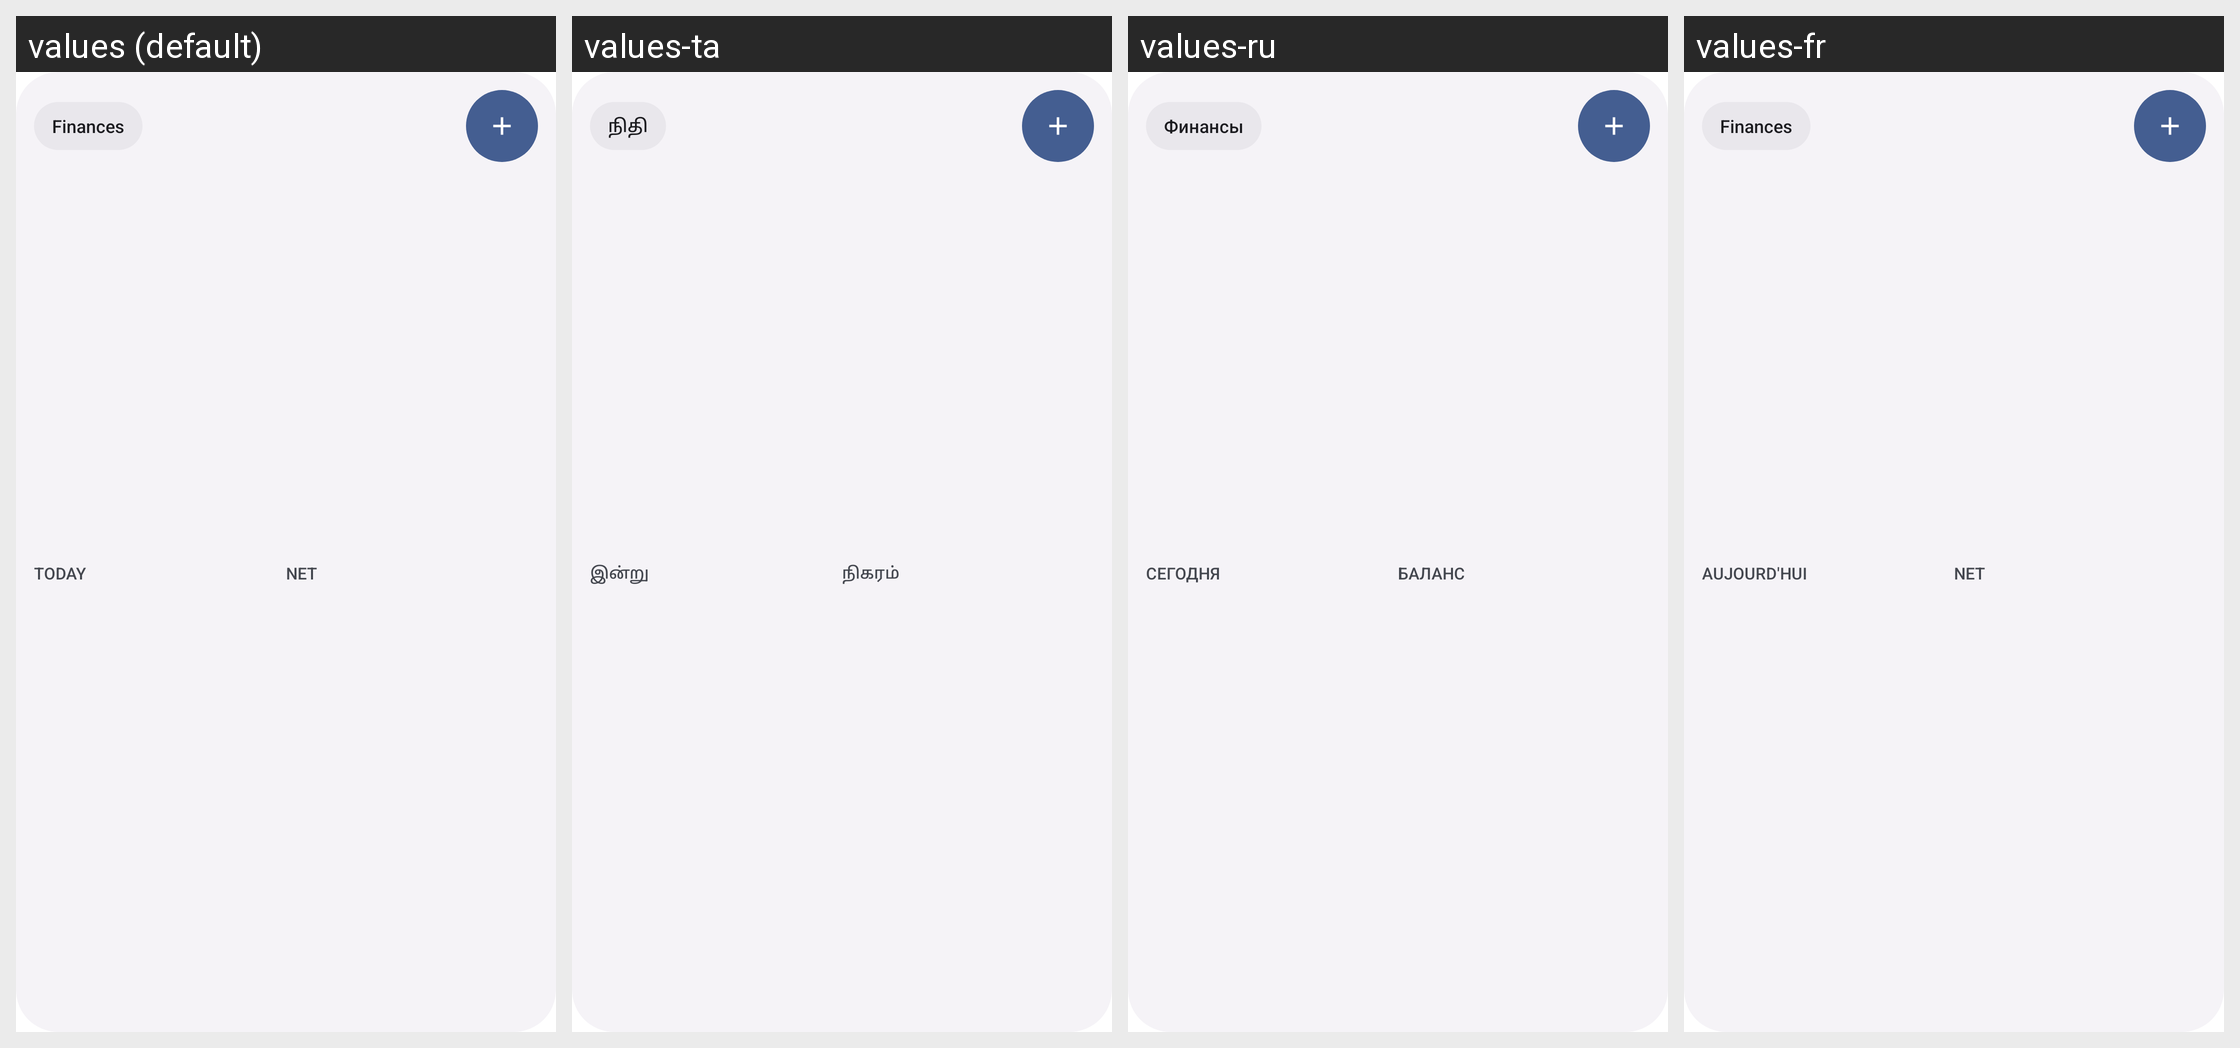

Translations of the strings shown on this Android screen, per locale in the grid:
Android screen res/layout/finance_widget_compact.xml rendered under 4 locales, left to right: values (default), values-ta, values-ru, values-fr. Device: Nexus 5 (rendered at 1080×1920; each locale shown at half size, 540×960, under a caption strip naming it); theme Theme.MaterialComponents.DayNight.NoActionBar.
Other locales in the repository, not shown: values-de, values-es, values-pt, values-zh.
Strings drawn on this screen, with the default value and each locale's value (text and hints the layout hard-codes, and strings that could not be matched under every locale, appear in the picture but are not listed):

widget_finance_label
  values: Finances
  values-ta: நிதி
  values-ru: Финансы
  values-fr: Finances

widget_today_label
  values: TODAY
  values-ta: இன்று
  values-ru: СЕГОДНЯ
  values-fr: AUJOURD'HUI

widget_net_label
  values: NET
  values-ta: நிகரம்
  values-ru: БАЛАНС
  values-fr: NET
